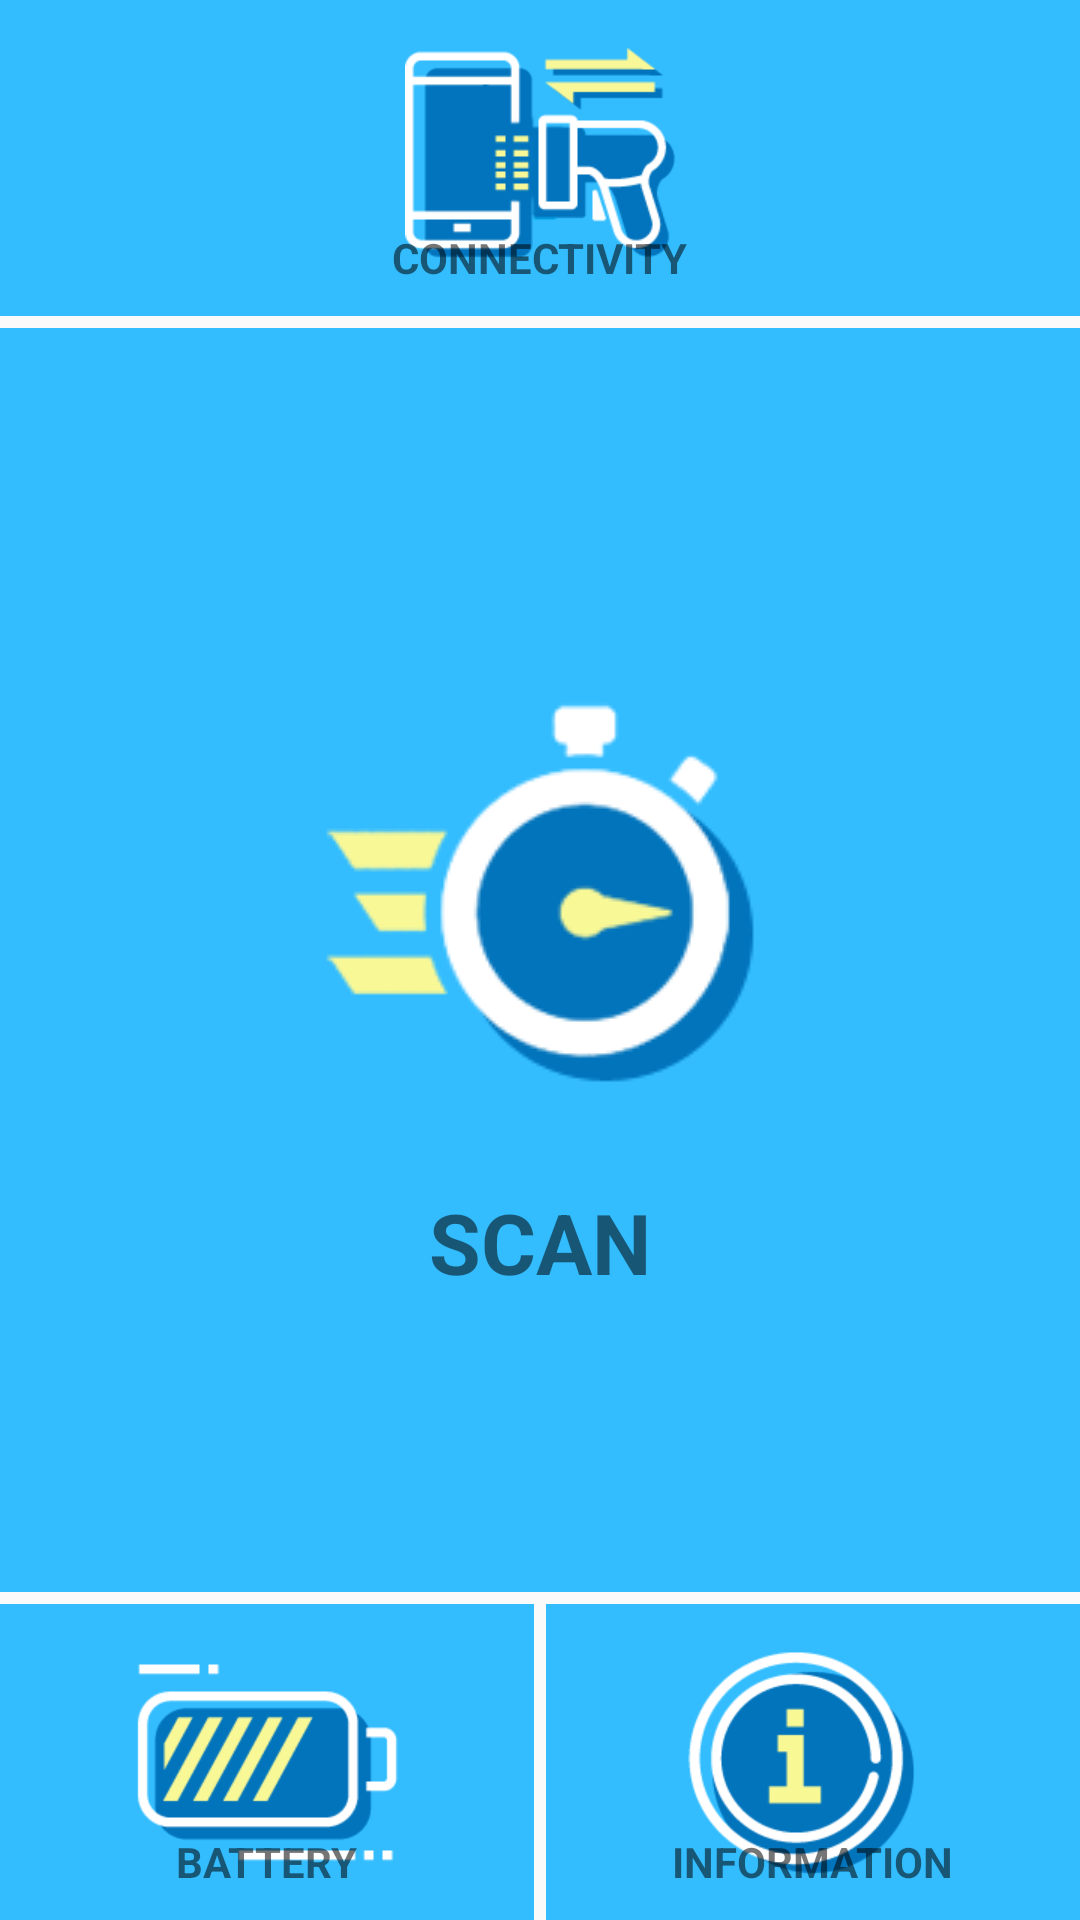

Android layout source for this screen:
<!-- AndroidManifest.xml: application theme AppTheme -->
<!-- res/layout/activity_main.xml -->
<LinearLayout xmlns:android="http://schemas.android.com/apk/res/android"
    xmlns:tools="http://schemas.android.com/tools"
    android:layout_width="match_parent"
    android:layout_height="match_parent"
    android:orientation="vertical"
    tools:context="co.kr.bluebird.rfid.app.bbrfiddemo.MainActivity">

    <androidx.drawerlayout.widget.DrawerLayout
        android:id="@+id/drawer_layout"
        android:layout_width="match_parent"
        android:layout_height="match_parent">

        <FrameLayout
            android:id="@+id/content"
            android:layout_width="match_parent"
            android:layout_height="match_parent">

            <LinearLayout
                android:id="@+id/ui_layout"
                android:layout_width="match_parent"
                android:layout_height="match_parent"
                android:orientation="vertical">

                <FrameLayout
                    android:layout_width="match_parent"
                    android:layout_height="0dp"
                    android:layout_weight="1">

                    <ImageButton
                        android:id="@+id/connect_bt"
                        android:layout_width="match_parent"
                        android:layout_height="match_parent"
                        android:background="#33bdff"
                        android:scaleType="center"
                        android:src="@drawable/ic_connectivity" />

                    <TextView
                        android:layout_width="wrap_content"
                        android:layout_height="wrap_content"
                        android:layout_gravity="bottom|center_horizontal"
                        android:layout_marginBottom="10dp"
                        android:clickable="false"
                        android:text="@string/m_connect_str"
                        android:textStyle="bold" />
                </FrameLayout>

                <FrameLayout
                    android:layout_width="match_parent"
                    android:layout_height="0dp"
                    android:layout_marginTop="4dp"
                    android:layout_marginBottom="4dp"
                    android:layout_weight="4"
                    android:background="#33bdff">

                    <LinearLayout
                        android:layout_width="match_parent"
                        android:layout_height="match_parent"
                        android:gravity="center"
                        android:orientation="vertical">

                        <ImageView
                            android:layout_width="180dp"
                            android:layout_height="180dp"
                            android:clickable="false"
                            android:scaleType="fitCenter"
                            android:src="@drawable/ic_rapid" />

                        <TextView
                            android:layout_width="wrap_content"
                            android:layout_height="wrap_content"
                            android:layout_marginTop="8dp"
                            android:clickable="false"
                            android:text="@string/m_rapid_str"
                            android:textSize="28sp"
                            android:textStyle="bold" />
                    </LinearLayout>

                    <ImageButton
                        android:id="@+id/rapid_bt"
                        android:layout_width="match_parent"
                        android:layout_height="match_parent"
                        android:background="@android:color/transparent"
                        android:scaleType="center" />
                </FrameLayout>

                <LinearLayout
                    android:layout_width="match_parent"
                    android:layout_height="0dp"
                    android:layout_weight="1"
                    android:orientation="horizontal">

                    <FrameLayout
                        android:layout_width="0dp"
                        android:layout_height="match_parent"
                        android:layout_marginRight="2dp"
                        android:layout_weight="1">

                        <ImageButton
                            android:id="@+id/bat_bt"
                            android:layout_width="match_parent"
                            android:layout_height="match_parent"
                            android:background="#33bdff"
                            android:scaleType="center"
                            android:src="@drawable/ic_battery" />

                        <TextView
                            android:layout_width="wrap_content"
                            android:layout_height="wrap_content"
                            android:layout_gravity="bottom|center_horizontal"
                            android:layout_marginBottom="10dp"
                            android:clickable="false"
                            android:text="@string/m_bat_str"
                            android:textStyle="bold" />
                    </FrameLayout>

                    <FrameLayout
                        android:layout_width="0dp"
                        android:layout_height="match_parent"
                        android:layout_marginLeft="2dp"
                        android:layout_weight="1">

                        <ImageButton
                            android:id="@+id/info_bt"
                            android:layout_width="match_parent"
                            android:layout_height="match_parent"
                            android:background="#33bdff"
                            android:scaleType="center"
                            android:src="@drawable/ic_info" />

                        <TextView
                            android:layout_width="wrap_content"
                            android:layout_height="wrap_content"
                            android:layout_gravity="bottom|center_horizontal"
                            android:layout_marginBottom="10dp"
                            android:clickable="false"
                            android:text="@string/m_info_str"
                            android:textStyle="bold" />
                    </FrameLayout>
                </LinearLayout>

                <LinearLayout
                    android:layout_width="1dp"
                    android:layout_height="1dp"
                    android:orientation="vertical"
                    android:visibility="gone">

                    <ImageButton
                        android:id="@+id/sdfunc_bt"
                        android:layout_width="1dp"
                        android:layout_height="1dp"
                        android:background="#33bdff"
                        android:src="@drawable/ic_sd_func" />

                    <ImageButton
                        android:id="@+id/rfconf_bt"
                        android:layout_width="1dp"
                        android:layout_height="1dp"
                        android:background="#33bdff"
                        android:src="@drawable/ic_rf_config" />

                    <ImageButton
                        android:id="@+id/rfacc_bt"
                        android:layout_width="1dp"
                        android:layout_height="1dp"
                        android:background="#33bdff"
                        android:src="@drawable/ic_rf_access" />

                    <ImageButton
                        android:id="@+id/rfsel_bt"
                        android:layout_width="1dp"
                        android:layout_height="1dp"
                        android:background="#33bdff"
                        android:src="@drawable/ic_rf_sel" />

                    <ImageButton
                        android:id="@+id/inv_bt"
                        android:layout_width="1dp"
                        android:layout_height="1dp"
                        android:background="#33bdff"
                        android:src="@drawable/ic_inven" />

                    <ImageButton
                        android:id="@+id/bar_bt"
                        android:layout_width="1dp"
                        android:layout_height="1dp"
                        android:background="#33bdff"
                        android:src="@drawable/ic_barcode" />

                    <ImageButton
                        android:id="@+id/bar_sb_bt"
                        android:layout_width="1dp"
                        android:layout_height="1dp"
                        android:background="#33bdff"
                        android:src="@drawable/ic_sb_barcode" />

                    <ImageButton
                        android:id="@+id/test_bt"
                        android:layout_width="1dp"
                        android:layout_height="1dp"
                        android:background="#33bdff"
                        android:src="@drawable/ic_info" />
                </LinearLayout>
            </LinearLayout>
        </FrameLayout>

        <ListView
            android:id="@+id/left_drawer"
            android:layout_width="230dp"
            android:layout_height="match_parent"
            android:layout_gravity="start"
            android:background="#207d8b"
            android:choiceMode="singleChoice"
            android:divider="#555555"
            android:dividerHeight="1dp"
            android:fadeScrollbars="false" />

    </androidx.drawerlayout.widget.DrawerLayout>
</LinearLayout>
<!-- resources referenced by this layout -->
<resources>
  <!-- drawable ic_barcode: png bitmap (drawable-hdpi, 9162 bytes) -->
  <!-- drawable ic_battery: png bitmap (drawable-hdpi, 6906 bytes) -->
  <!-- drawable ic_connectivity: png bitmap (drawable-hdpi, 7542 bytes) -->
  <!-- drawable ic_info: png bitmap (drawable-hdpi, 9030 bytes) -->
  <!-- drawable ic_inven: png bitmap (drawable-hdpi, 7808 bytes) -->
  <!-- drawable ic_rapid: png bitmap (drawable-hdpi, 5695 bytes) -->
  <!-- drawable ic_rf_access: png bitmap (drawable-hdpi, 6302 bytes) -->
  <!-- drawable ic_rf_config: png bitmap (drawable-hdpi, 9446 bytes) -->
  <!-- drawable ic_rf_sel: png bitmap (drawable-hdpi, 8208 bytes) -->
  <!-- drawable ic_sb_barcode: png bitmap (drawable-hdpi, 7890 bytes) -->
  <!-- drawable ic_sd_func: png bitmap (drawable-hdpi, 7703 bytes) -->
  <string name="m_bat_str">BATTERY</string>
  <string name="m_connect_str">CONNECTIVITY</string>
  <string name="m_info_str">INFORMATION</string>
  <string name="m_rapid_str">SCAN</string>
  <style name="AppTheme" parent="android:Theme.Material.Light.DarkActionBar">
          
      </style>
</resources>
